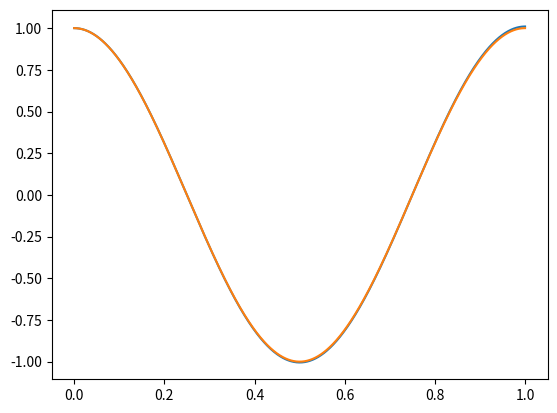

Write the Python code that produced this figure.
# -*- coding: utf-8 -*-
"""
Created on Mon Oct 17 17:02:48 2016

@author: Kevin
"""
#Importing required libraries
import numpy as np
import matplotlib.pyplot as plt
from pylab import e
from pylab import pi

def rhs(y):
    return -y
    
def shm(v,yn):
    """A RHS function for a simple harmonic oscillator."""
    return np.array([-(2*pi)**2*yn,v]) #First term for calculating change in velocity, second for change in y.

def euler(yn,rhs,dt):
    """Euler's method for a single step. Returns Y_n + f(y) * dt"""
    return yn+rhs(*yn)*dt
    
def ODEsolve(Tmax,N,rhs,method,ic):
    """A ODE solver function. Currently capable of solving: Multiple ODEs.
    
    This function requires both a Right-Hand-Side function (rhs) and a numerical integration step function (method).
    Tmax refers to the max time to integrate, N for the number of steps and ic refers to the inital conditions. Outputs a array
    of times and integrated values. Integrated values are always given in a 2-D array format - it may be necessary to use 
    Output[0,:].
    
    "ic" MUST be given in a array format."""
    #Setting arrays...
    times = np.linspace(0,Tmax,N)
    dt = (times[2]-times[0])*0.5
    yn = np.zeros([len(ic),N]) #Arrays set up for as many variables as given in the inital conditions.
    yn[:,0] = ic #Setting initial conditions to the first element of arrays. ORDER MUST BE THE SAME AS DEFINED IN RHS FUNCTION.
    
    #Main integration loop
    for i in range(0,N-1):
        yn[:,i+1] = method(yn[:,i],rhs,dt) #Simultaneous steps for all variables.
        
    return times,yn
    
def ConvergenceTest(Tmax,N,rhs,ic,method,order):
    Whole = np.linspace(0,Tmax,N)
    Half = np.linspace(0,Tmax,2*N)
    Quarter = np.linspace(0,Tmax,4*N)
    
    dt_w = (Whole[2]-Whole[0])*0.5
    dt_h = (Half[2]-Half[0])*0.5
    dt_q = (Quarter[2]-Quarter[0])*0.5
    
    yn_w = np.zeros(N)
    yn_h = np.zeros(2*N)
    yn_q = np.zeros(4*N)
    yn_w[0] = ic
    yn_h[0] = ic
    yn_q[0] = ic
    
    diff1 = np.zeros(N)
    diff2 = np.zeros(N)
    
    for i in range(0,4*N-1):
        yn_q[i+1] = method(yn_q[i],rhs,dt_q)
    for i in range(0,2*N-1):
        yn_h[i+1] = method(yn_h[i],rhs,dt_h)
    for i in range(0,N-1):
        yn_w[i+1] = method(yn_w[i],rhs,dt_w)
        diff1[i] = (yn_w[i+1]-yn_h[2*i+1])
        diff2[i] = (2**order)*(yn_h[2*i+1]-yn_q[4*i+1])
        
    return diff1,diff2
    
times,yn = ODEsolve(1,2000,shm,euler,[0,1])
plt.plot(times,yn[1,:])
plt.plot(times,np.cos(2*pi*times))
plt.show()

times,yn = ODEsolve(16,33,rhs,euler,[1])